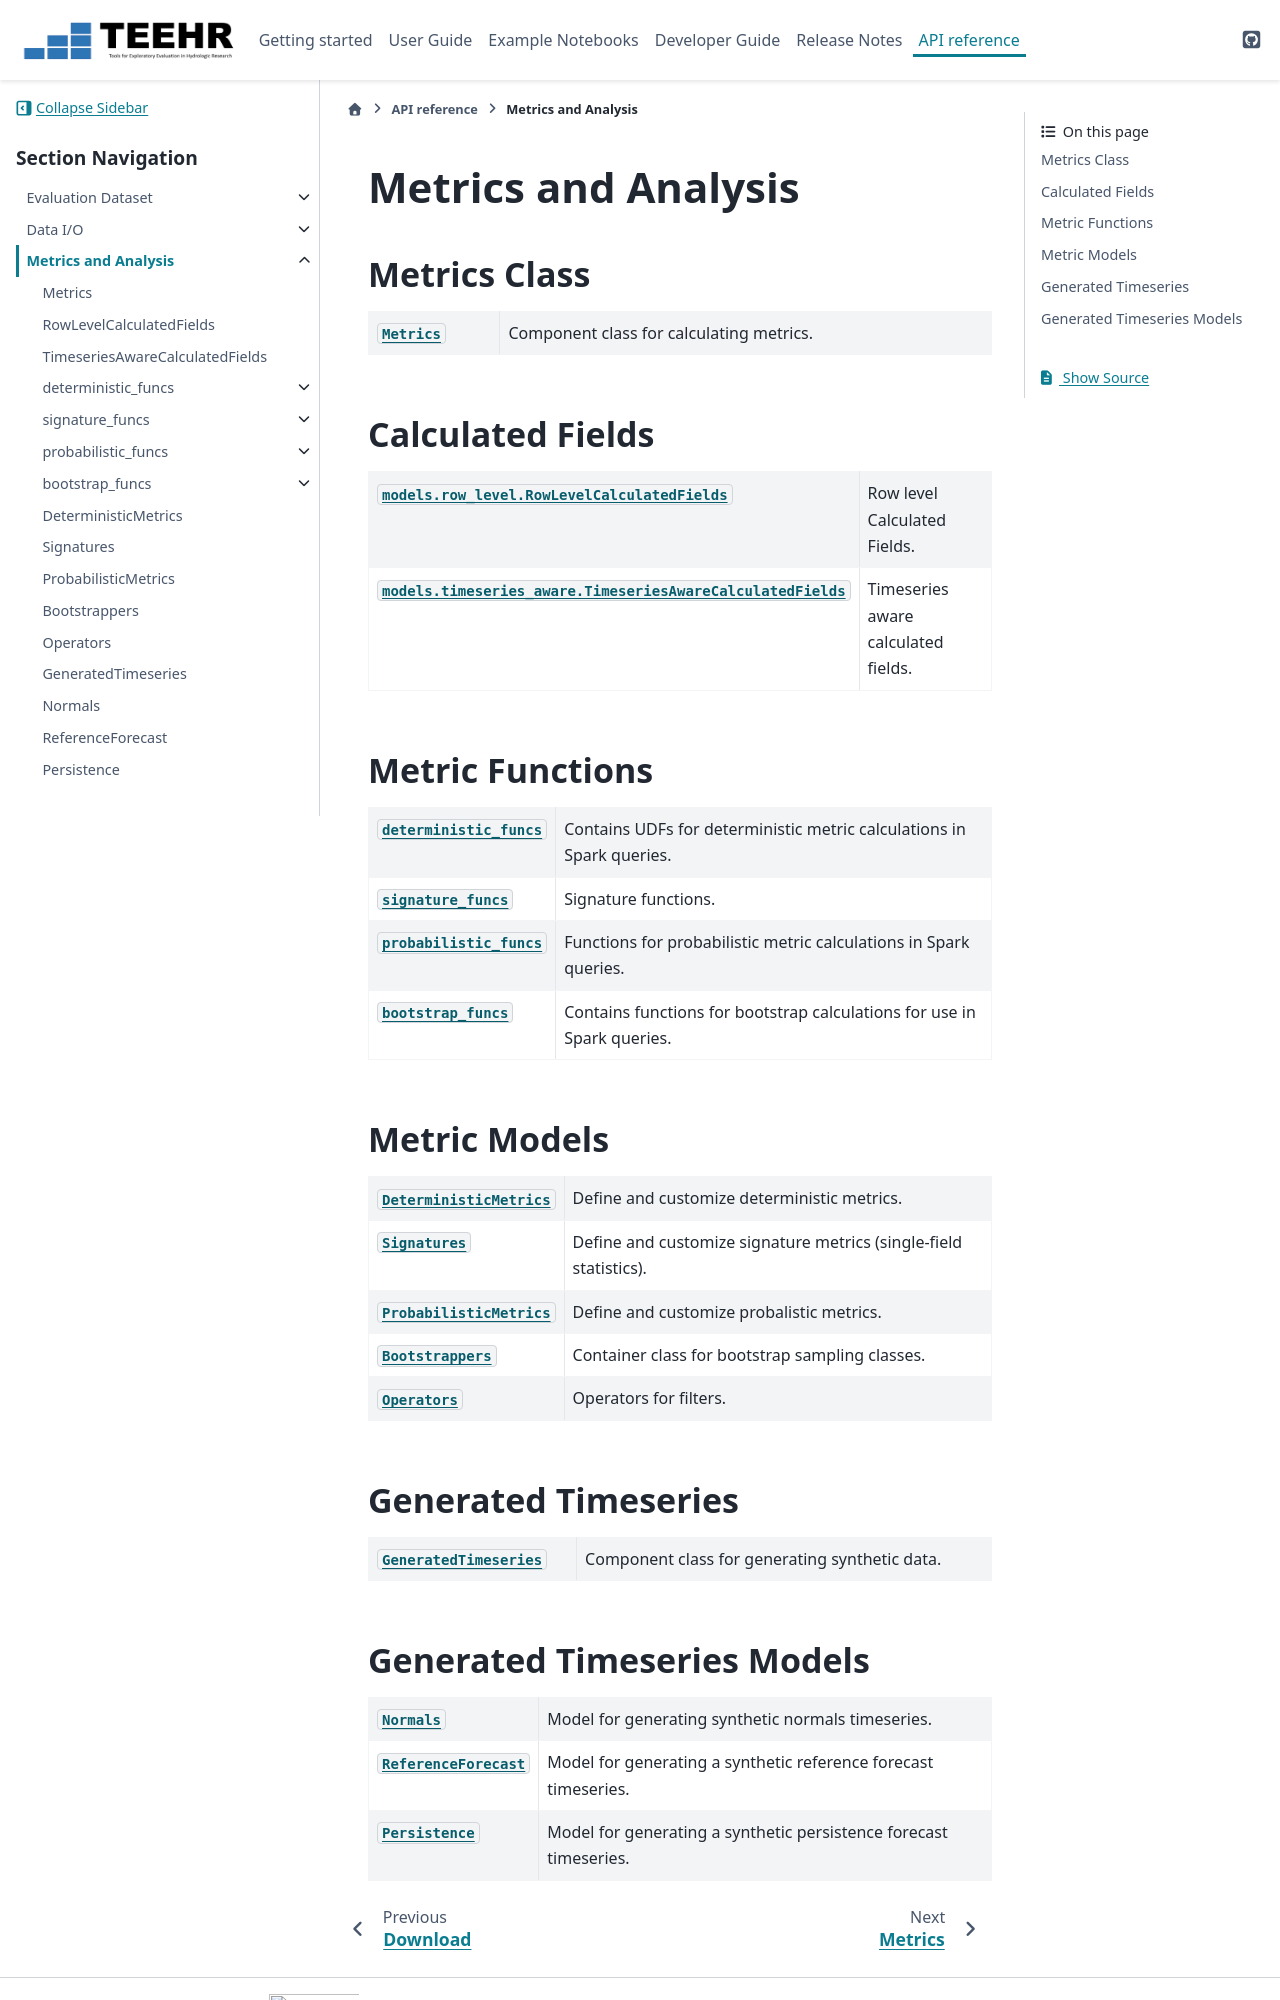

repository: RTIInternational/teehr · page: api/m_index.html · generator: sphinx

Metrics and Analysis
====================


Metrics Class
-------------

.. currentmodule:: teehr.evaluation.metrics

.. autosummary::
   :template: custom-class-template.rst
   :toctree: generated
   :nosignatures:

   Metrics

Calculated Fields
-----------------
.. currentmodule:: teehr.calculated_fields

.. autosummary::
   :toctree: generated
   :template: custom-class-template-no-inheritance.rst
   :recursive:
   :nosignatures:

   models.row_level.RowLevelCalculatedFields
   models.timeseries_aware.TimeseriesAwareCalculatedFields


Metric Functions
----------------
.. currentmodule:: teehr.metrics

.. autosummary::
   :toctree: generated
   :template: custom-module-template.rst
   :recursive:
   :nosignatures:

   deterministic_funcs
   signature_funcs
   probabilistic_funcs
   bootstrap_funcs


Metric Models
-------------
.. currentmodule:: teehr

.. autosummary::
   :toctree: generated
   :template: custom-class-template-no-inheritance.rst
   :nosignatures:

   DeterministicMetrics
   Signatures
   ProbabilisticMetrics
   Bootstrappers
   Operators


Generated Timeseries
--------------------
.. currentmodule:: teehr.evaluation.generate

.. autosummary::
   :template: custom-class-template.rst
   :toctree: generated
   :nosignatures:

   GeneratedTimeseries
